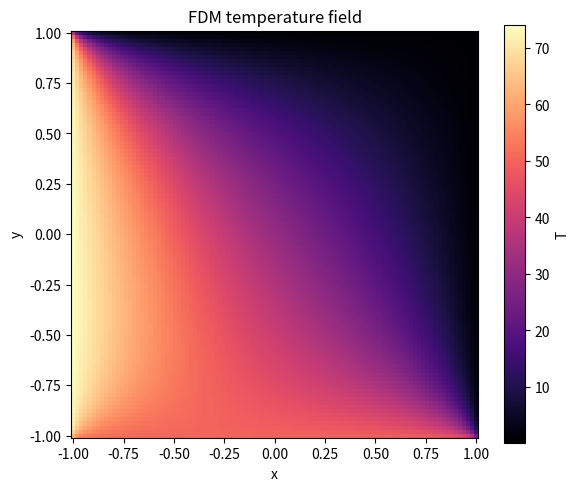

Python code for this plot:
# Copyright (c) 2023 PaddlePaddle Authors. All Rights Reserved.
#
# Licensed under the Apache License, Version 2.0 (the "License");
# you may not use this file except in compliance with the License.
# You may obtain a copy of the License at
#
#     http://www.apache.org/licenses/LICENSE-2.0
#
# Unless required by applicable law or agreed to in writing, software
# distributed under the License is distributed on an "AS IS" BASIS,
# WITHOUT WARRANTIES OR CONDITIONS OF ANY KIND, either express or implied.
# See the License for the specific language governing permissions and
# limitations under the License.

from __future__ import annotations

import argparse
import itertools
import os
from os import path as osp
from typing import Tuple

import matplotlib
import numpy as np

matplotlib.use("Agg")
import matplotlib.pyplot as plt

TEMP_SCALE = 75.0
BOUNDARY_TEMPERATURE = {
    "x=-l": 75.0,
    "x=+l": 0.0,
    "y=-l": 50.0,
    "y=+l": 0.0,
}


def solve(n: int, l: float) -> np.ndarray:
    """
    Solves the heat equation using the finite difference method.
    Reference: https://github.com/314arhaam/heat-pinn/blob/main/codes/heatman.ipynb

    Args:
        n (int): The number of grid points in each direction.
        l (float): The half length of the square domain, i.e. [-l, l] x [-l, l].

    Returns:
        np.ndarray: A 2D array containing the temperature values at each grid point.
    """
    if n < 2:
        raise ValueError(f"n should be greater than 1, but got {n}")

    b = np.zeros([n, n], dtype="float64")
    matrix = np.zeros([n**2, n**2], dtype="float64")
    for k, (i, j) in enumerate(itertools.product(range(n), range(n))):
        stencil = np.zeros([n, n], dtype="float64")
        stencil[i, j] = -4.0
        if i != 0:
            stencil[i - 1, j] = 1.0
        else:
            b[i, j] += -BOUNDARY_TEMPERATURE["y=-l"]
        if i != n - 1:
            stencil[i + 1, j] = 1.0
        else:
            b[i, j] += -BOUNDARY_TEMPERATURE["y=+l"]
        if j != 0:
            stencil[i, j - 1] = 1.0
        else:
            b[i, j] += -BOUNDARY_TEMPERATURE["x=-l"]
        if j != n - 1:
            stencil[i, j + 1] = 1.0
        else:
            b[i, j] += -BOUNDARY_TEMPERATURE["x=+l"]
        matrix[k, :] = stencil.reshape(1, n**2)

    temperature = np.linalg.solve(matrix, b.reshape(n**2, 1))
    return temperature.reshape([n, n])


def build_dataset(
    n: int, l: float = 1.0, normalize: bool = True
) -> Tuple[dict, dict, np.ndarray]:
    """Build coordinate-label arrays from FDM results for PINNs training/evaluation."""
    coord = np.linspace(-l, l, n, dtype="float32")
    x_grid, y_grid = np.meshgrid(coord, coord, indexing="ij")
    temperature = solve(n, l).T.astype("float32")
    label = temperature / TEMP_SCALE if normalize else temperature
    input_data = {
        "x": x_grid.reshape([-1, 1]).astype("float32"),
        "y": y_grid.reshape([-1, 1]).astype("float32"),
    }
    label_data = {"u": label.reshape([-1, 1]).astype("float32")}
    return input_data, label_data, temperature


def save_results(
    output_dir: str, input_data: dict, label_data: dict, temperature: np.ndarray
):
    os.makedirs(output_dir, exist_ok=True)
    np.savez(
        osp.join(output_dir, "fdm_solution.npz"),
        x=input_data["x"],
        y=input_data["y"],
        u=label_data["u"],
        temperature=temperature,
    )


def plot_temperature(input_data: dict, n: int, temperature: np.ndarray, output_dir: str):
    os.makedirs(output_dir, exist_ok=True)
    x = input_data["x"].reshape(n, n)
    y = input_data["y"].reshape(n, n)
    plt.figure(figsize=(6, 5))
    plt.pcolormesh(x, y, temperature, cmap="magma")
    plt.colorbar(label="T")
    plt.xlabel("x")
    plt.ylabel("y")
    plt.title("FDM temperature field")
    plt.axis("square")
    plt.tight_layout()
    plt.savefig(osp.join(output_dir, "fdm_temperature.png"), dpi=200)
    plt.close()


def main():
    parser = argparse.ArgumentParser(description="Solve 2D steady heat equation by FDM.")
    parser.add_argument("--n", type=int, default=100, help="Grid size in each direction.")
    parser.add_argument("--length", type=float, default=1.0, help="Half length of domain.")
    parser.add_argument(
        "--output-dir",
        type=str,
        default="outputs_heat_pinn/fdm_results",
        help="Directory for FDM npz and figure outputs.",
    )
    args = parser.parse_args()

    input_data, label_data, temperature = build_dataset(args.n, args.length)
    save_results(args.output_dir, input_data, label_data, temperature)
    plot_temperature(input_data, args.n, temperature, args.output_dir)
    print(f"FDM results saved to {args.output_dir}")


if __name__ == "__main__":
    main()
